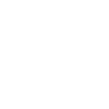
t = 0.00 s
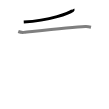
t = 1.50 s
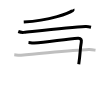
t = 3.25 s
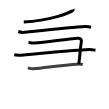
t = 4.75 s
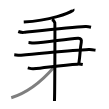
t = 6.50 s
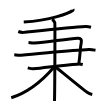
t = 8.00 s

The animated SVG that drew these frames (rendered in a browser with its animation timeline set to each time). Animation: 8 SMIL elements (animate=8); one cycle of 8.00 s.

<svg width="109px" height="109px" viewBox="0 0 px 109px" xmlns="http://www.w3.org/2000/svg" xmlns:xlink="http://www.w3.org/1999/xlink" xml:space="preserve" version="1.1"  baseProfile="full">
<path d="M72.99,9.25c0.14,0.3,0.29,0.78-0.28,1.21C69.36,13,50.75,20.5,23.75,22" style="fill:none;stroke:black;stroke-width:3;opacity:0">
  <animate attributeType="CSS" attributeName="opacity" from="0" to="1" begin="0s" dur="1s" repeatCount="Indefinite" fill="freeze" />
</path>
<path d="M18.25,31.51c0.73,0.29,3.67,1.05,5.62,0.86c8.79-0.86,46.63-4.95,61.52-5.75c1.95-0.1,4.39,0.34,5.62,0.63" style="fill:none;stroke:black;stroke-width:3;opacity:0">
  <animate attributeType="CSS" attributeName="opacity" from="0" to="1" begin="1s" dur="1s" repeatCount="Indefinite" fill="freeze" />
</path>
<path d="M28.5,42.56c2.37,0.26,3.51,0.68,5.69,0.51C47.46,42.05,67,39,78.01,38.25c3.08-0.21,3.71,1.78,3.24,4.33c-1.24,6.68-0.84,10.19-2.5,21.67" style="fill:none;stroke:black;stroke-width:3;opacity:0">
  <animate attributeType="CSS" attributeName="opacity" from="0" to="1" begin="2s" dur="1s" repeatCount="Indefinite" fill="freeze" />
</path>
<path d="M14.25,54.8c2.37,0.23,4.22,0.66,6.84,0.46c22.88-1.82,49.7-5,67.84-5.69c2.9-0.11,5.26,0.46,6.57,0.68" style="fill:none;stroke:black;stroke-width:3;opacity:0">
  <animate attributeType="CSS" attributeName="opacity" from="0" to="1" begin="3s" dur="1s" repeatCount="Indefinite" fill="freeze" />
</path>
<path d="M27.75,67.9c1.38,0.31,3.86,1.12,5.5,0.94c15.12-1.57,30.53-4.08,44.28-4.71c2.2-0.1,3.57,0,5.22,0.31" style="fill:none;stroke:black;stroke-width:3;opacity:0">
  <animate attributeType="CSS" attributeName="opacity" from="0" to="1" begin="4s" dur="1s" repeatCount="Indefinite" fill="freeze" />
</path>
<path d="M51.94,19.5c1.58,0.51,2.53,2.29,2.85,3.3c0.32,1.02,0,71.85-0.32,78.2" style="fill:none;stroke:black;stroke-width:3;opacity:0">
  <animate attributeType="CSS" attributeName="opacity" from="0" to="1" begin="5s" dur="1s" repeatCount="Indefinite" fill="freeze" />
</path>
<path d="M53.5,67.75c-8.56,9.83-22.25,23.75-42.25,30" style="fill:none;stroke:black;stroke-width:3;opacity:0">
  <animate attributeType="CSS" attributeName="opacity" from="0" to="1" begin="6s" dur="1s" repeatCount="Indefinite" fill="freeze" />
</path>
<path d="M54.75,66.25c4.86,3.88,27.1,22.22,32.38,26.03c1.79,1.29,3.33,1.85,5.12,2.22" style="fill:none;stroke:black;stroke-width:3;opacity:0">
  <animate attributeType="CSS" attributeName="opacity" from="0" to="1" begin="7s" dur="1s" repeatCount="Indefinite" fill="freeze" />
</path>
</svg>
